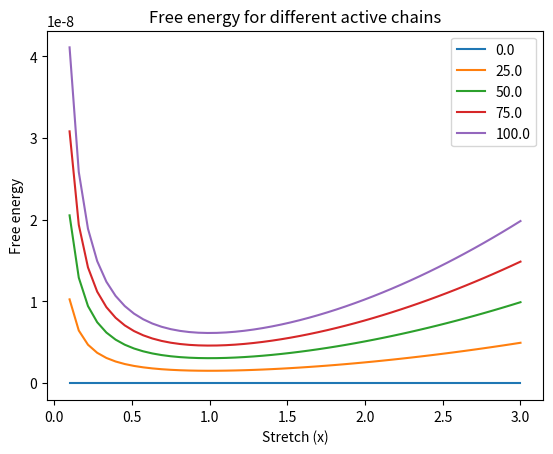

Here is the Python script that generated this plot:

import numpy as np

import math
import random as rd

import matplotlib.pyplot as plt

# This script will investigate the discrete probability functions associated
# with cross-link formation and the conformation probability

conformation_probability = 1.0

def boltzmann_constant():
    return 1.38064852e-23

def temperature():
    return 298

def number_of_chains():
    return 1e10

segments_per_chain = 100

# join_p = np.floor(segments_per_chain * np.random.rand())
# join_q = np.floor(segments_per_chain * np.random.rand())
#
# print("Cross-link sites:", join_p, join_q)
#
# segments_per_chain_post = segments_per_chain - (join_q - join_p)

active_fraction_rng = np.linspace(0, segments_per_chain, num=5)

k = boltzmann_constant()
T = temperature()
N = number_of_chains()

for active_fraction in active_fraction_rng:

    # Free energy with reduction due to cross-link
    W = []
    λ1_range = np.linspace(0.1, 3.0, num=50)
    for λ1 in λ1_range:
        # Uniaxial tension with incompressiblity constraint
        λ2 = λ3 = 1.0 / np.sqrt(λ1)

        W.append(1 / 2 * k * T * N * (active_fraction * (λ1**2 + λ2**2 + λ3**2) - 3))

    plt.plot(λ1_range, W, label=str(active_fraction))
    plt.title('Free energy for different active chains')
    plt.xlabel('Stretch (x)')
    plt.ylabel('Free energy')

plt.legend()
plt.show()
